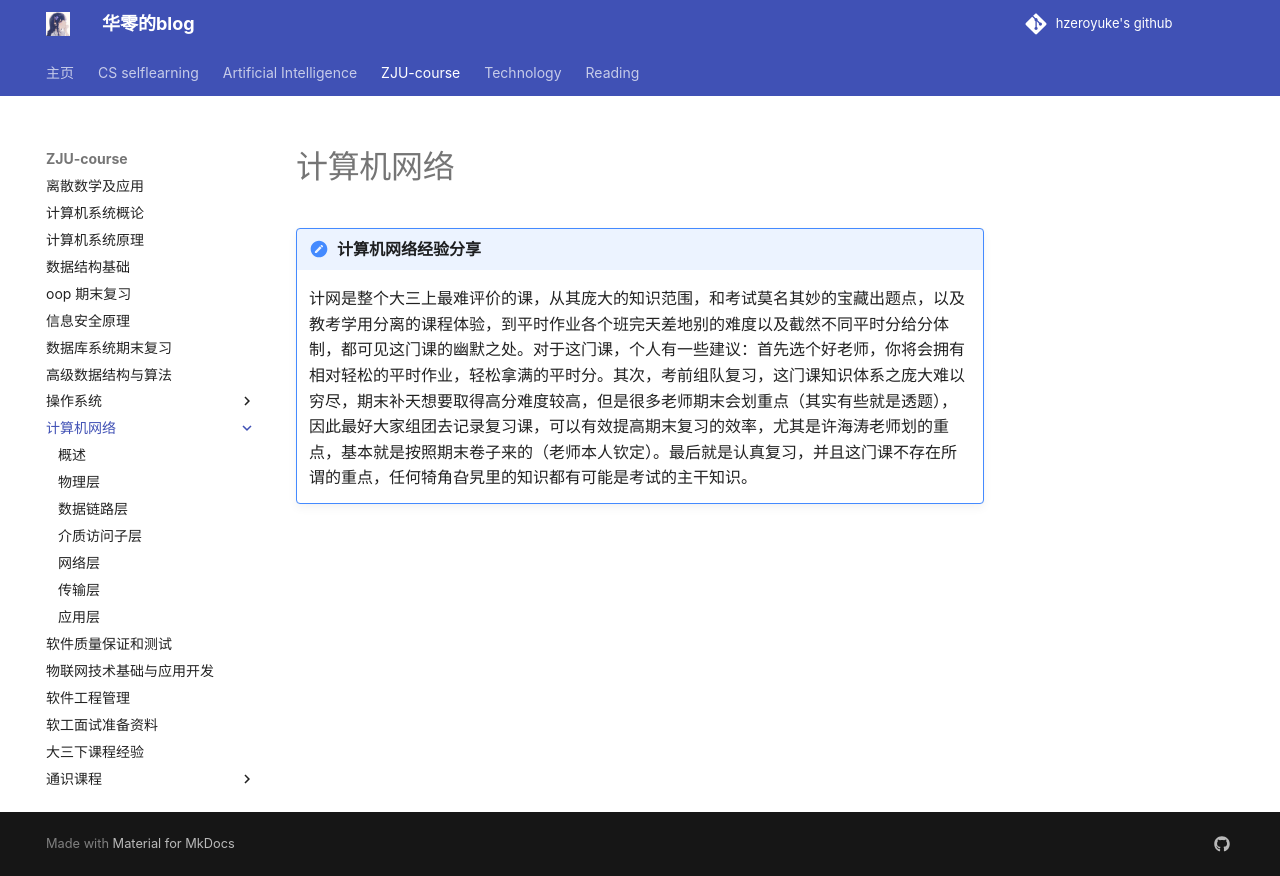

repository: hzeroyuke/my_blog · page: ZJU-course/计网/index.html · generator: mkdocs

# 计算机网络

!!! note "计算机网络经验分享"
	计网是整个大三上最难评价的课，从其庞大的知识范围，和考试莫名其妙的宝藏出题点，以及教考学用分离的课程体验，到平时作业各个班完天差地别的难度以及截然不同平时分给分体制，都可见这门课的幽默之处。对于这门课，个人有一些建议：首先选个好老师，你将会拥有相对轻松的平时作业，轻松拿满的平时分。其次，考前组队复习，这门课知识体系之庞大难以穷尽，期末补天想要取得高分难度较高，但是很多老师期末会划重点（其实有些就是透题），因此最好大家组团去记录复习课，可以有效提高期末复习的效率，尤其是许海涛老师划的重点，基本就是按照期末卷子来的（老师本人钦定）。最后就是认真复习，并且这门课不存在所谓的重点，任何犄角旮旯里的知识都有可能是考试的主干知识。
